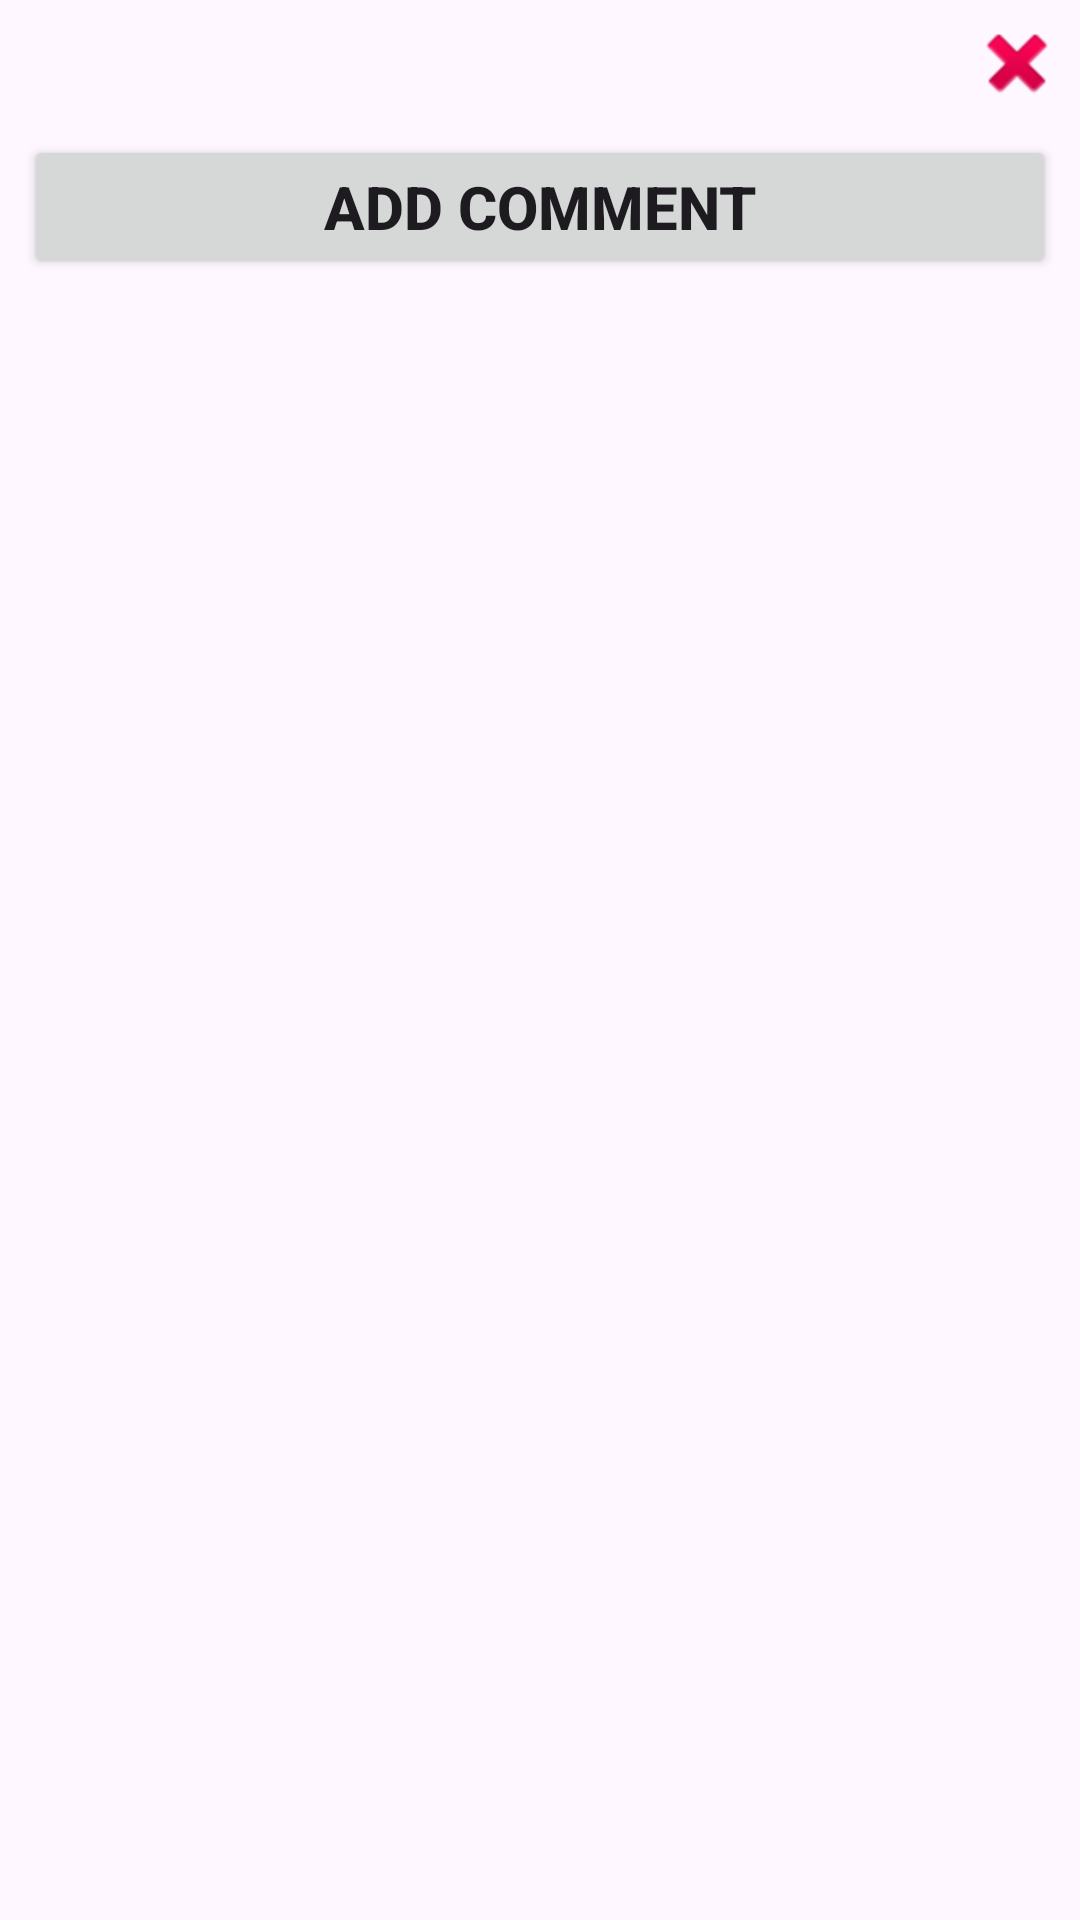

The Android layout XML behind this screen, and the referenced resources:
<!-- AndroidManifest.xml: application theme Theme.WalrusEvents -->
<!-- res/layout/comments_section.xml -->
<?xml version="1.0" encoding="utf-8"?>
<androidx.constraintlayout.widget.ConstraintLayout xmlns:android="http://schemas.android.com/apk/res/android"
    xmlns:app="http://schemas.android.com/apk/res-auto"
    xmlns:tools="http://schemas.android.com/tools"
    android:layout_width="match_parent"
    android:layout_height="wrap_content">

    <androidx.recyclerview.widget.RecyclerView
        android:id="@+id/comments_section_view"
        android:layout_width="match_parent"
        android:layout_height="wrap_content"
        android:nestedScrollingEnabled="true"
        android:overScrollMode="always"
        android:paddingBottom="120dp"
        app:layoutManager="androidx.recyclerview.widget.LinearLayoutManager"
        app:layout_constraintBottom_toBottomOf="parent"
        app:layout_constraintEnd_toEndOf="parent"
        app:layout_constraintStart_toStartOf="parent"
        app:layout_constraintTop_toBottomOf="@+id/add_comment_button"
        app:layout_constraintVertical_bias="0.0" />

    <ImageView
        android:id="@+id/comments_close_button"
        android:layout_width="wrap_content"
        android:layout_height="wrap_content"
        android:layout_marginTop="5dp"
        android:layout_marginEnd="5dp"
        app:layout_constraintEnd_toEndOf="parent"
        app:layout_constraintHorizontal_bias="1.0"
        app:layout_constraintStart_toStartOf="parent"
        app:layout_constraintTop_toTopOf="parent"
        app:srcCompat="@android:drawable/ic_delete" />

    <Button
        android:id="@+id/add_comment_button"
        android:layout_width="match_parent"
        android:layout_height="wrap_content"
        android:layout_margin="8dp"
        android:text="Add Comment"
        android:textSize="20sp"
        android:textStyle="bold"
        app:layout_constraintEnd_toEndOf="parent"
        app:layout_constraintStart_toStartOf="parent"
        app:layout_constraintTop_toBottomOf="@+id/comments_close_button" />
</androidx.constraintlayout.widget.ConstraintLayout>
<!-- resources referenced by this layout -->
<resources>
  <style name="Theme.WalrusEvents" parent="Base.Theme.WalrusEvents" />
  <style name="Base.Theme.WalrusEvents" parent="Theme.Material3.DayNight.NoActionBar">
          
          
      </style>
</resources>
